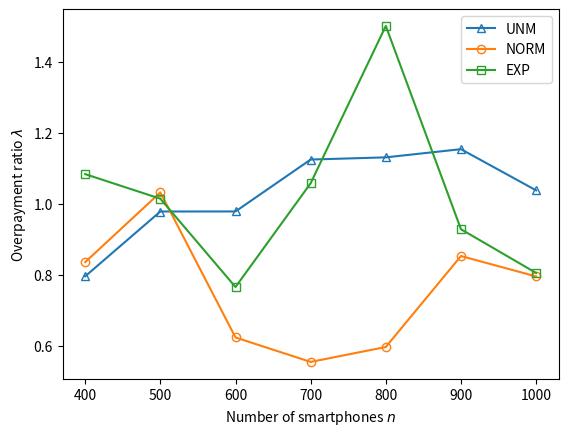

The script that saved this image:
import csv
import time
import random
import matplotlib.pyplot as plt
import numpy as np
import matplotlib as mpl
import matplotlib.lines as mlines



def generate_tasks(m):
    # should be uniform dist
    tasks = []
    for i in range(0, m):
        tup = (i, 0, 0)
        tasks.append(tup)
    return tasks

def task_in_user(task, user):
    return True

def generate_bids(op, tasks, n):
    # n = len(users)
    m = len(tasks)
    bids = []
    # for i in range(0, n):
    #     bid = []
    #     q = []
    #     c = 0
    #     for j in range(0, m):
    #         if task_in_user(tasks[j], users[i]):
    #             q.append(j)
    #     if op == 0:
    #         # uniform
    #         c = random.uniform(0, 50)
    #     elif op == 1:
    #         # exponential
    #         c = random.expovariate()
    #     elif op == 2:
    #         # normal
    #         c = random.normalvariate()
    #     bid.append(0)
    #     bid.append(tuple(q))
    #     bid.append(c)
    #     bid.append(i)
    #     bids.append(bid)

    for i in range(0, m):
        num = random.randrange(2, n // m)
        s = random.sample(range(0, n), num)

        for j in s:
            bid = []
            if op == 0:
                # uniform
                c = random.uniform(0, 50)
            elif op == 1:
                # normal
                c = 0
                while c <= 0 or c > 50:
                    c = random.normalvariate(25, 25 / 1.3)
            elif op == 2:
                # exponential
                # c = random.expovariate(1)
                c = random.uniform(0, 50)
            bid.append(0)
            q = [i]
            q = tuple(q)
            bid.append(q)
            bid.append(c)
            bid.append(j)
            bids.append(bid)

    return bids












def WDBP(tasks, bids, r, n):
    m = len(tasks)
    cnt = dict()
    for i in range(0, n):
        cnt[i] = 0

    s = []
    w = 0
    qc = set()
    while len(qc) < m:
        bids = [bid for bid in bids
                if len(set(bid[1]).difference(qc)) > 0]
        for bid in bids:
            q = set(bid[1])
            c = bid[2]
            bid[0] = c / len(q.difference(qc))
        if len(bids) == 0:
            break;
        bids = sorted(bids)
        s.append(bids[0])
        bid = bids[0]
        q = bid[1]
        c = bid[2]
        id = bid[3]
        w = w + c
        qc = qc.union(q)
        del bids[0]
        cnt[id] = cnt[id] + 1
        if cnt[id] >= r:
            bids = [bid for bid in bids
                    if bid[3] == id]

    return s, w


def TMDP(bidxy, bids, n, m):
    cnt = dict()
    for i in range(0, n):
        cnt[i] = 0

    qxy = set(bidxy[1])
    qc = set()
    while len(qc) != m:

        bids = [bid for bid in bids
                if len(set(bid[1]).difference(qc)) > 0]
        for bid in bids:
            q = set(bid[1])
            c = bid[2]
            bid[0] = c / len(q.difference(qc))
        if len(bids) == 0:
            bid = bidxy
            cb = bid
            p = bid[0] * len(qxy.difference(qc))
            return cb, p
        bids = sorted(bids)
        bid = bids[0]
        q = bid[1]
        c = bid[2]
        id = bid[3]
        if len(qxy.difference(qc.union(q))) == 0:
            cb = bid
            p = bid[0] * len(qxy.difference(qc))
            return cb, p
        qc = qc.union(q)
        del bids[0]
        cnt[id] = cnt[id] + 1
        if cnt[id] >= r:
            bids = [bid for bid in bids
                    if bid[3] == id]


n = 500
m = 40
r = 3

# users = []
# for i in range(1, n + 1):
#     with open('taxi_log_2008_by_id/' + str(i) + '.txt', 'r') as f:
#         reader = csv.reader(f)
#         users.append(list(reader))

#print(users[0])

def range_n(op):
    # range n

    x = []
    y = []
    z = []
    for n in range(400, 1100, 100):
        y_sum = 0
        z_sum = 0
        loop = 1
        for i in range(0, loop):
            tasks = generate_tasks(m)
            bids = generate_bids(op, tasks, n)
            bids_tmp = bids
            res = WDBP(tasks, bids_tmp, r, n)
            s = res[0]
            w = res[1]
            print(w)
            p_all = 0
            for bid in s:
                bid_tmp = bid
                bid_tmp[0] = 0
                bids.remove(bid_tmp)
                bids_tmp = bids
                ans = TMDP(bid_tmp, bids_tmp, n, m)
                bids.append(bid_tmp)
                cd = ans[0]
                p = ans[1]
                # print(p)
                p_all = p_all + p
            overpayment = (p_all - w) / w
            print(overpayment)
            y_sum += overpayment
            z_sum += w
        x.append(n)
        y.append(y_sum / loop)
        z.append(z_sum / loop)
    return x, y, z

fig, ax = plt.subplots()
plt.ylabel('Overpayment ratio $\lambda$')
plt.xlabel('Number of smartphones $n$')
x, y, z = range_n(0)
plt.plot(x, y, "-^", mfc='none', label='UNM')

x, y, z = range_n(1)
plt.plot(x, y, "-o", mfc='none', label='NORM')

x, y, z = range_n(2)
plt.plot(x, y, "-s", mfc='none', label='EXP')

plt.legend(loc='best')
plt.savefig('Overpayment ratio vs. Number of smartphones.png')
plt.show()
